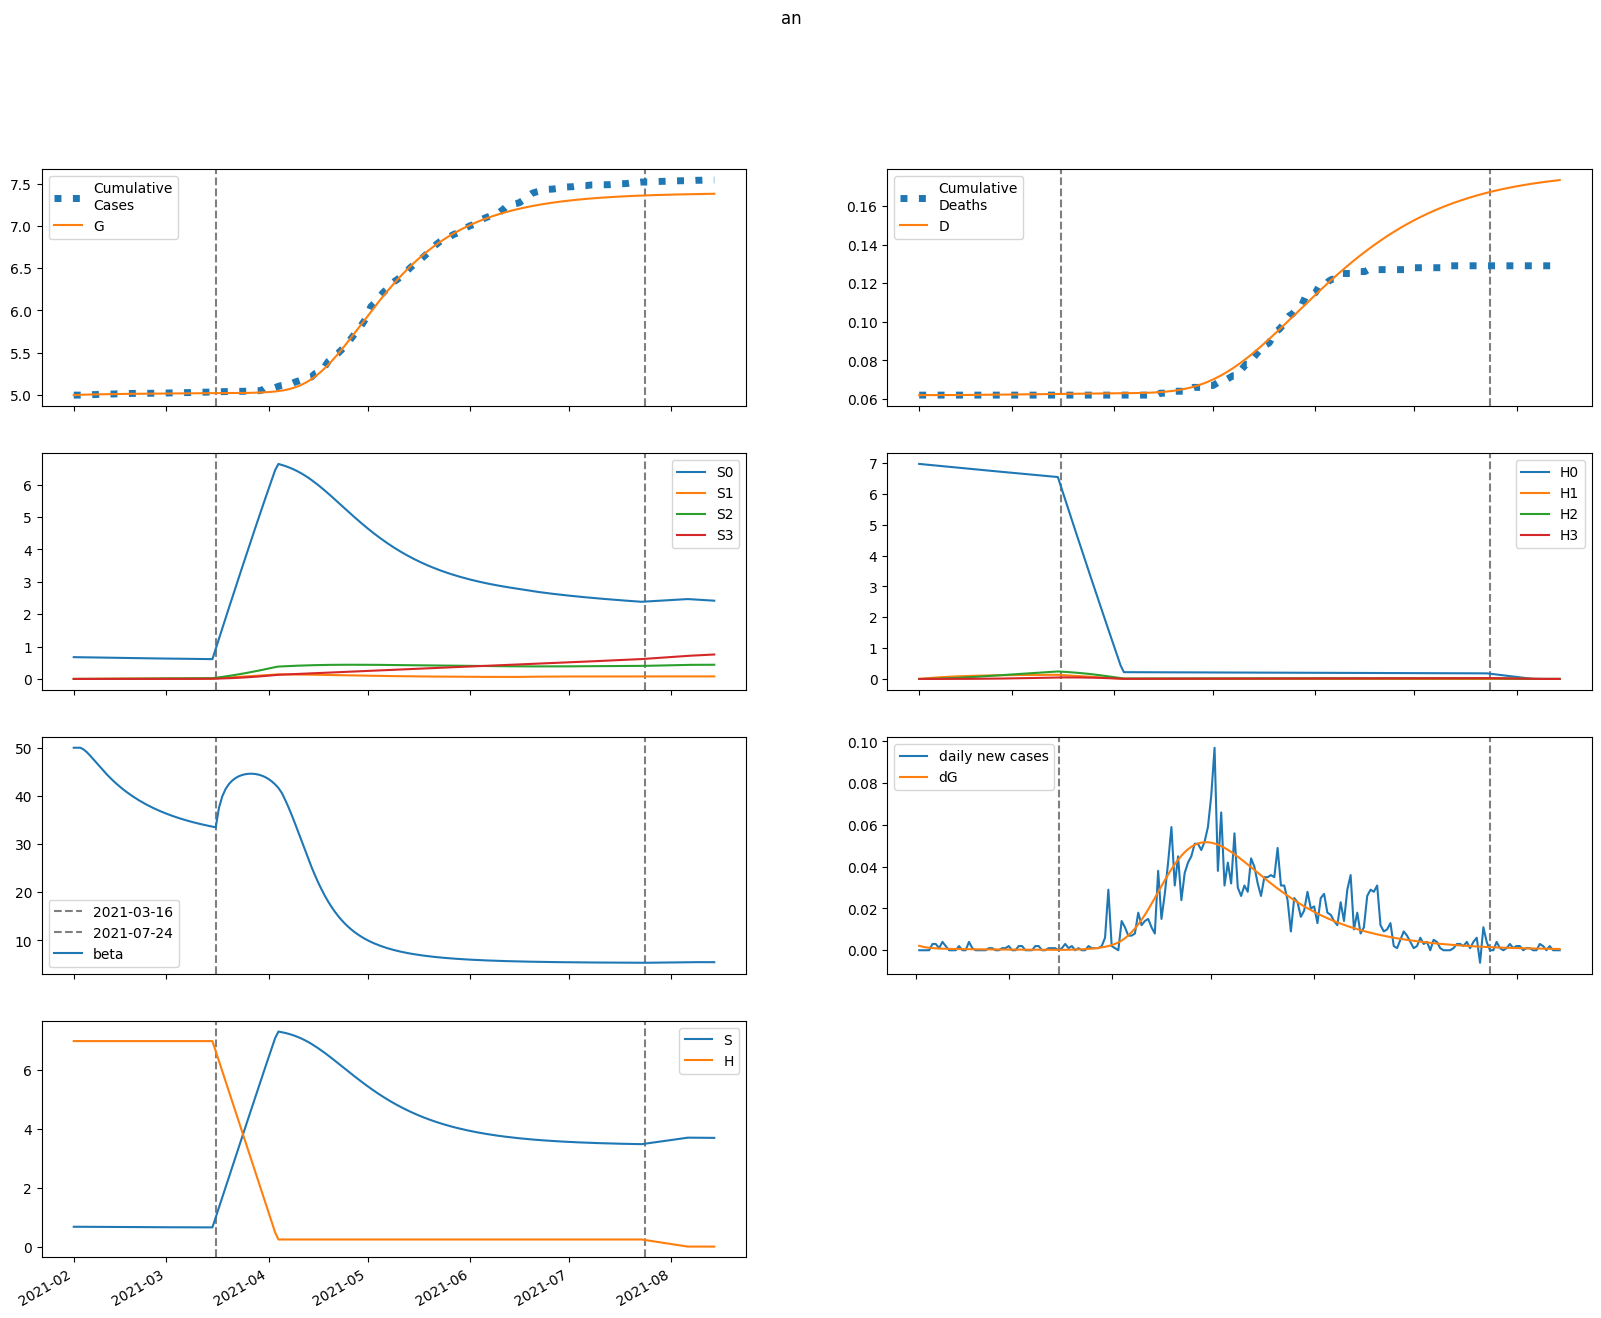

Values plotted in this chart, from the file beside it:
series, 2021-02-01, 2021-02-02, 2021-02-03, 2021-02-04, 2021-02-05, 2021-02-06, 2021-02-07, 2021-02-08, 2021-02-09, 2021-02-10, 2021-02-11, 2021-02-12, 2021-02-13, 2021-02-14, 2021-02-15, 2021-02-16, 2021-02-17, 2021-02-18, 2021-02-19, 2021-02-20, 2021-02-21, 2021-02-22, 2021-02-23
S, 672.8, 672.8, 672.5, 672, 671.3, 670.6, 669.8, 669, 668.2, 667.5, 666.7, 665.9, 665.2, 664.5, 663.8, 663.1, 662.5, 661.8, 661.2, 660.6, 660.1, 659.5, 659
E, 17.49, 13.97, 11.46, 9.666, 8.363, 7.401, 6.675, 6.115, 5.671, 5.311, 5.01, 4.753, 4.529, 4.329, 4.148, 3.982, 3.828, 3.683, 3.547, 3.418, 3.295, 3.178, 3.065
I, 0.0, 2.127, 3.655, 4.757, 5.551, 6.124, 6.534, 6.823, 7.021, 7.149, 7.223, 7.254, 7.252, 7.222, 7.171, 7.102, 7.018, 6.922, 6.816, 6.702, 6.581, 6.456, 6.325
A, 0.0, 1.402, 2.242, 2.716, 2.951, 3.036, 3.026, 2.961, 2.863, 2.75, 2.63, 2.509, 2.392, 2.28, 2.175, 2.076, 1.983, 1.896, 1.815, 1.739, 1.668, 1.601, 1.538
IH, 0.0, 0.0, 0.08509, 0.2264, 0.4037, 0.6026, 0.813, 1.028, 1.242, 1.451, 1.654, 1.848, 2.032, 2.205, 2.368, 2.519, 2.658, 2.786, 2.903, 3.009, 3.105, 3.19, 3.265
IN, 0.0, 0.0, 0.08509, 0.2277, 0.4084, 0.6132, 0.8323, 1.059, 1.287, 1.513, 1.736, 1.951, 2.159, 2.358, 2.548, 2.727, 2.896, 3.055, 3.203, 3.34, 3.468, 3.585, 3.692
D, 62.0, 62.0, 62.0, 62, 62, 62, 62.01, 62.01, 62.02, 62.02, 62.03, 62.04, 62.05, 62.06, 62.08, 62.09, 62.1, 62.12, 62.13, 62.15, 62.17, 62.18, 62.2
R, 0.0, 0.0, 0.2781, 0.731, 1.291, 1.915, 2.574, 3.252, 3.937, 4.624, 5.309, 5.989, 6.665, 7.336, 8.003, 8.664, 9.322, 9.975, 10.62, 11.27, 11.91, 12.55, 13.18
G, 4994, 4996, 4998, 4999, 5000, 5001, 5002, 5003, 5004, 5005, 5005, 5006, 5006, 5007, 5007, 5008, 5008, 5009, 5009, 5010, 5010, 5011, 5011
H, 6969, 6969, 6969, 6969, 6969, 6969, 6969, 6969, 6969, 6969, 6969, 6969, 6969, 6969, 6969, 6969, 6969, 6969, 6969, 6969, 6969, 6969, 6969
S0, 672.8, 671.8, 670.5, 668.9, 667.3, 665.6, 663.8, 662, 660.3, 658.5, 656.7, 655, 653.3, 651.6, 650, 648.3, 646.7, 645.1, 643.6, 642, 640.5, 639, 637.5
E0, 17.49, 13.97, 11.46, 9.664, 8.359, 7.394, 6.664, 6.1, 5.652, 5.287, 4.982, 4.722, 4.494, 4.291, 4.107, 3.939, 3.782, 3.636, 3.498, 3.368, 3.243, 3.125, 3.012
I0, 0.0, 2.127, 3.655, 4.757, 5.551, 6.124, 6.533, 6.82, 7.016, 7.142, 7.214, 7.243, 7.237, 7.205, 7.15, 7.078, 6.99, 6.891, 6.782, 6.665, 6.541, 6.412, 6.279
A0, 0.0, 1.402, 2.242, 2.716, 2.951, 3.035, 3.025, 2.959, 2.861, 2.746, 2.625, 2.503, 2.385, 2.272, 2.165, 2.064, 1.97, 1.882, 1.8, 1.723, 1.651, 1.583, 1.52
IH0, 0.0, 0.0, 0.08509, 0.2264, 0.4037, 0.6026, 0.8129, 1.028, 1.241, 1.451, 1.653, 1.847, 2.031, 2.204, 2.365, 2.516, 2.654, 2.782, 2.898, 3.002, 3.097, 3.181, 3.255
IN0, 0.0, 0.0, 0.08509, 0.2277, 0.4084, 0.6132, 0.8323, 1.058, 1.287, 1.513, 1.735, 1.95, 2.158, 2.356, 2.545, 2.724, 2.892, 3.05, 3.197, 3.333, 3.459, 3.575, 3.681
D0, 62.0, 62.0, 62.0, 62, 62, 62, 62.01, 62.01, 62.02, 62.02, 62.03, 62.04, 62.05, 62.06, 62.08, 62.09, 62.1, 62.12, 62.13, 62.15, 62.17, 62.18, 62.2
R0, 0.0, 0.0, 0.2781, 0.731, 1.291, 1.915, 2.574, 3.252, 3.937, 4.623, 5.307, 5.986, 6.661, 7.331, 7.995, 8.654, 9.309, 9.96, 10.61, 11.25, 11.89, 12.52, 13.15
G0, 4994, 4996, 4998, 4999, 5000, 5001, 5002, 5003, 5004, 5005, 5005, 5006, 5006, 5007, 5007, 5008, 5008, 5009, 5009, 5010, 5010, 5011, 5011
H0, 6969, 6958, 6948, 6937, 6927, 6917, 6906, 6896, 6885, 6875, 6865, 6855, 6844, 6834, 6824, 6813, 6803, 6793, 6783, 6773, 6763, 6752, 6742
S1, 0.0, 1.009, 1.944, 2.809, 3.608, 4.346, 5.028, 5.658, 6.24, 6.777, 7.272, 7.729, 8.15, 8.539, 8.897, 9.227, 9.531, 9.811, 10.07, 10.31, 10.52, 10.72, 10.91
E1, 0.0, 0.0, 0.0004679, 0.001869, 0.004197, 0.007246, 0.01076, 0.0145, 0.01826, 0.02191, 0.02533, 0.02846, 0.03127, 0.03374, 0.03587, 0.03766, 0.03915, 0.04034, 0.04126, 0.04194, 0.04239, 0.04264, 0.04271
I1, 0.0, 0.0, 0.0, 5.6893896344479724e-05, 0.0002796, 0.0007675, 0.001587, 0.002769, 0.00431, 0.006186, 0.008355, 0.01077, 0.01337, 0.0161, 0.01891, 0.02176, 0.0246, 0.02739, 0.03011, 0.03271, 0.0352, 0.03754, 0.03972
A1, 0.0, 0.0, 0.0, 3.748577815066239e-05, 0.0001798, 0.0004803, 0.0009656, 0.001636, 0.002473, 0.003445, 0.004517, 0.00565, 0.006809, 0.007963, 0.009086, 0.01016, 0.01116, 0.01208, 0.01292, 0.01366, 0.01431, 0.01487, 0.01533
IH1, 0.0, 0.0, 0.0, 0.0, 2.275755853779189e-06, 1.3328672440071922e-05, 4.3265135365372096e-05, 0.0001043, 0.000209, 0.0003694, 0.0005957, 0.0008957, 0.001275, 0.001736, 0.002281, 0.002906, 0.00361, 0.004387, 0.005231, 0.006135, 0.007091, 0.008092, 0.009129
IN1, 0.0, 0.0, 0.0, 0.0, 2.275755853779189e-06, 1.3363325852294096e-05, 4.350128594808325e-05, 0.0001052, 0.0002115, 0.000375, 0.0006066, 0.0009152, 0.001307, 0.001787, 0.002355, 0.003013, 0.003756, 0.004582, 0.005484, 0.006457, 0.007493, 0.008585, 0.009725
D1, 0.0, 0.0, 0.0, 0.0, 0.0, 1.2602816790444247e-08, 8.641513569236827e-08, 3.2601138830359413e-07, 9.034637939620112e-07, 2.061089099506613e-06, 4.107026145432443e-06, 7.405803545808186e-06, 1.2365935787606297e-05, 1.942620907326787e-05, 2.9041890254371668e-05, 4.167170425164384e-05, 5.7766109228300086e-05, 7.775715785297248e-05, 0.0001021, 0.000131, 0.000165, 0.0002043, 0.0002491
R1, 0.0, 0.0, 0.0, 0.0, 7.437330479555985e-06, 4.331929660987563e-05, 0.0001399, 0.0003355, 0.00067, 0.00118, 0.001899, 0.002852, 0.004058, 0.00553, 0.007275, 0.009295, 0.01159, 0.01415, 0.01697, 0.02003, 0.02333, 0.02685, 0.03059
G1, 0.0, 0.0, 0.0, 5.6893896344479724e-05, 0.0002841, 0.0007945, 0.001676, 0.002984, 0.004747, 0.006968, 0.009631, 0.01271, 0.01617, 0.01997, 0.02408, 0.02844, 0.03302, 0.03778, 0.04268, 0.0477, 0.0528, 0.05795, 0.06314
H1, 0.0, 10.45, 20.14, 29.13, 37.45, 45.17, 52.32, 58.94, 65.07, 70.75, 76.01, 80.88, 85.38, 89.55, 93.41, 96.97, 100.3, 103.3, 106.1, 108.7, 111.1, 113.3, 115.3
S2, 0.0, 0.0, 0.07205, 0.2099, 0.4078, 0.6602, 0.9622, 1.309, 1.697, 2.121, 2.578, 3.065, 3.579, 4.117, 4.676, 5.253, 5.847, 6.456, 7.077, 7.709, 8.351, 9, 9.655
E2, 0.0, 0.0, 0.0, 1.939891982748269e-05, 8.624431608992661e-05, 0.000223, 0.0004425, 0.0007489, 0.001139, 0.001607, 0.002142, 0.002732, 0.003368, 0.004038, 0.004731, 0.005438, 0.00615, 0.006861, 0.007563, 0.008251, 0.00892, 0.009565, 0.01018
I2, 0.0, 0.0, 0.0, 0.0, 2.358871490118052e-06, 1.2657305396351223e-05, 3.875791431706952e-05, 8.94654869068833e-05, 0.0001734, 0.0002981, 0.0004696, 0.0006925, 0.0009693, 0.001301, 0.001688, 0.002128, 0.002619, 0.003158, 0.003739, 0.00436, 0.005014, 0.005698, 0.006405
A2, 0.0, 0.0, 0.0, 0.0, 1.5541936665595815e-06, 8.155517475929964e-06, 2.4401545489651512e-05, 5.5012883794027363e-05, 0.0001041, 0.0001747, 0.0002688, 0.0003871, 0.0005292, 0.000694, 0.0008798, 0.001084, 0.001305, 0.001539, 0.001783, 0.002035, 0.002293, 0.002552, 0.002812
IH2, 0.0, 0.0, 0.0, 0.0, 0.0, 9.435485960472208e-08, 5.952313998254614e-07, 2.111383540472415e-06, 5.568816164892846e-06, 1.2184059889724906e-05, 2.340687103631404e-05, 4.084766956849497e-05, 6.620118344990585e-05, 0.0001012, 0.0001474, 0.0002065, 0.0002798, 0.0003685, 0.0004736, 0.000596, 0.0007362, 0.0008945, 0.001071
IN2, 0.0, 0.0, 0.0, 0.0, 0.0, 9.435485960472208e-08, 5.966681610841957e-07, 2.121823427471413e-06, 5.610966285676995e-06, 1.230923008635962e-05, 2.371229208383493e-05, 4.149663244769981e-05, 6.744477581244631e-05, 0.0001034, 0.0001511, 0.0002122, 0.0002884, 0.000381, 0.0004913, 0.0006201, 0.0007684, 0.0009365, 0.001125
D2, 0.0, 0.0, 0.0, 0.0, 0.0, 0.0, 5.22523981169458e-10, 3.818832004485134e-09, 1.5511377973660618e-08, 4.635070098331531e-08, 1.1382431608970195e-07, 2.4344828555828455e-07, 4.696569515860843e-07, 8.362698221821343e-07, 1.3965565166776942e-06, 2.212945115889063e-06, 3.3564310871953613e-06, 4.90574737584567e-06, 6.946354470577596e-06, 9.569304518053707e-06, 1.2870027378315337e-05, 1.6947079834709212e-05, 2.1900892569362906e-05
R2, 0.0, 0.0, 0.0, 0.0, 0.0, 3.08358329417051e-07, 1.935318152792712e-06, 6.832713214862393e-06, 1.7946463492340808e-05, 3.9125211168890305e-05, 7.494359217008026e-05, 0.0001305, 0.0002112, 0.0003224, 0.0004697, 0.0006583, 0.0008931, 0.001179, 0.001519, 0.001918, 0.002379, 0.002904, 0.003497
G2, 0.0, 0.0, 0.0, 0.0, 2.358871490118052e-06, 1.2846015115560667e-05, 3.9959208467987056e-05, 9.376741420316639e-05, 0.0001848, 0.0003234, 0.0005188, 0.0007792, 0.001111, 0.001521, 0.002012, 0.002587, 0.003248, 0.003996, 0.004831, 0.00575, 0.006754, 0.007838, 0.009001
H2, 0.0, 0.0, 0.7466, 2.177, 4.231, 6.856, 10, 13.62, 17.67, 22.1, 26.89, 32, 37.4, 43.05, 48.94, 55.03, 61.3, 67.73, 74.3, 81, 87.8, 94.69, 101.7
S3, 0.0, 0.0, 0.0, 0.0008575, 0.003355, 0.008207, 0.01606, 0.02751, 0.04308, 0.06326, 0.08848, 0.1191, 0.1556, 0.1982, 0.2471, 0.3027, 0.3652, 0.4347, 0.5114, 0.5956, 0.6872, 0.7865, 0.8935
E3, 0.0, 0.0, 0.0, 0.0, 1.6517384187057946e-07, 8.566051376401817e-07, 2.562877946026489e-06, 5.819920533309412e-06, 1.1149022269319284e-05, 1.9017567806316062e-05, 2.9818265051769966e-05, 4.3861069850733425e-05, 6.13729422680406e-05, 8.250200857023612e-05, 0.0001073, 0.0001358, 0.000168, 0.0002038, 0.0002429, 0.0002853, 0.0003308, 0.000379, 0.0004298
I3, 0.0, 0.0, 0.0, 0.0, 0.0, 2.0084822761615432e-08, 1.226395807502253e-07, 4.2446946303403797e-07, 1.0982030941020551e-06, 2.3660465972646608e-06, 4.489262684352157e-06, 7.755965579518788e-06, 1.24689104059881e-05, 1.893422978624099e-05, 2.7451577603218495e-05, 3.8305837690202516e-05, 5.1760385496632004e-05, 6.805180456397259e-05, 8.73859222396627e-05, 0.0001099, 0.0001358, 0.0001652, 0.0001981
A3, 0.0, 0.0, 0.0, 0.0, 0.0, 1.3233321298275648e-08, 7.923687000649836e-08, 2.688474207850945e-07, 6.817846972028911e-07, 1.4397480451642372e-06, 2.6777368734824103e-06, 4.535428950611533e-06, 7.149622307734014e-06, 1.0648157172871825e-05, 1.5145377265670115e-05, 2.07390031571838e-05, 2.7508212146894807e-05, 3.551270245727614e-05, 4.479253381142258e-05, 5.536856339103507e-05, 6.724332589001565e-05, 8.040223414626543e-05, 9.481500083142978e-05
IH3, 0.0, 0.0, 0.0, 0.0, 0.0, 0.0, 8.033929104646173e-10, 5.662863884810231e-09, 2.2316611622551348e-08, 6.496383125208661e-08, 1.558769731729489e-07, 3.265006268402596e-07, 6.179991289880653e-07, 1.0812843163127436e-06, 1.776591149246175e-06, 2.7726834440532447e-06, 4.1457735410331484e-06, 5.978234447040308e-06, 8.357174556055984e-06, 1.1372935604926362e-05, 1.511756518124023e-05, 1.9683306388942217e-05, 2.5161139390695575e-05
IN3, 0.0, 0.0, 0.0, 0.0, 0.0, 0.0, 8.033929104646173e-10, 5.675097317344952e-09, 2.2414558792528942e-08, 6.539746775206394e-08, 1.5728154125867224e-07, 3.3021953613694036e-07, 6.265329066639844e-07, 1.098868629799695e-06, 1.8098988811544991e-06, 2.8316391259740088e-06, 4.24446331360487e-06, 6.135891067528939e-06, 8.599214678242189e-06, 1.1732025423964409e-05, 1.5634690375403332e-05, 2.040882291761272e-05, 2.61557829577072e-05
D3, 0.0, 0.0, 0.0, 0.0, 0.0, 0.0, 0.0, 4.44907727888009e-12, 3.5809223373185765e-11, 1.5939548909472944e-10, 5.191560767323623e-10, 1.3823808956361026e-09, 3.1904955821038043e-09, 6.612888096817911e-09, 1.2600889012751175e-08, 2.2439401667038206e-08, 3.7794133768582655e-08, 6.07528462796575e-08, 9.385947032338151e-08, 1.4014033109358745e-07, 2.031220536541984e-07, 2.868410097014299e-07, 3.958444003059515e-07
R3, 0.0, 0.0, 0.0, 0.0, 0.0, 0.0, 2.6255446383386255e-09, 1.8422003144116312e-08, 7.22954099307288e-08, 2.0966679279635249e-07, 5.014453983439802e-07, 1.0474354000524762e-06, 1.9781401648632813e-06, 3.4551237690359408e-06, 5.670174653567512e-06, 8.843534109772775e-06, 1.3221434480909828e-05, 1.9073158849718568e-05, 2.668779712751202e-05, 3.63708387003388e-05, 4.8440711531831336e-05, 6.322535242533778e-05, 8.105887267418923e-05
G3, 0.0, 0.0, 0.0, 0.0, 0.0, 2.0084822761615432e-08, 1.242463665711545e-07, 4.358874153149852e-07, 1.1435786034257255e-06, 2.499278354116496e-06, 4.811778168985164e-06, 8.43762207889997e-06, 1.3771044151730785e-05, 2.1233876364462723e-05, 3.126596256433951e-05, 4.431634885958101e-05, 6.08353636812267e-05, 8.126761358829785e-05, 0.000106, 0.0001356, 0.0001703, 0.0002105, 0.0002566
H3, 0.0, 0.0, 0.0, 0.008889, 0.0348, 0.08517, 0.1668, 0.2858, 0.448, 0.6583, 0.9214, 1.242, 1.623, 2.068, 2.58, 3.163, 3.818, 4.548, 5.354, 6.239, 7.203, 8.248, 9.375
beta, 50, 50, 50, 49.64, 49.05, 48.34, 47.56, 46.77, 45.98, 45.22, 44.48, 43.78, 43.12, 42.49, 41.9, 41.34, 40.82, 40.32, 39.85, 39.41, 38.99, 38.59, 38.21
